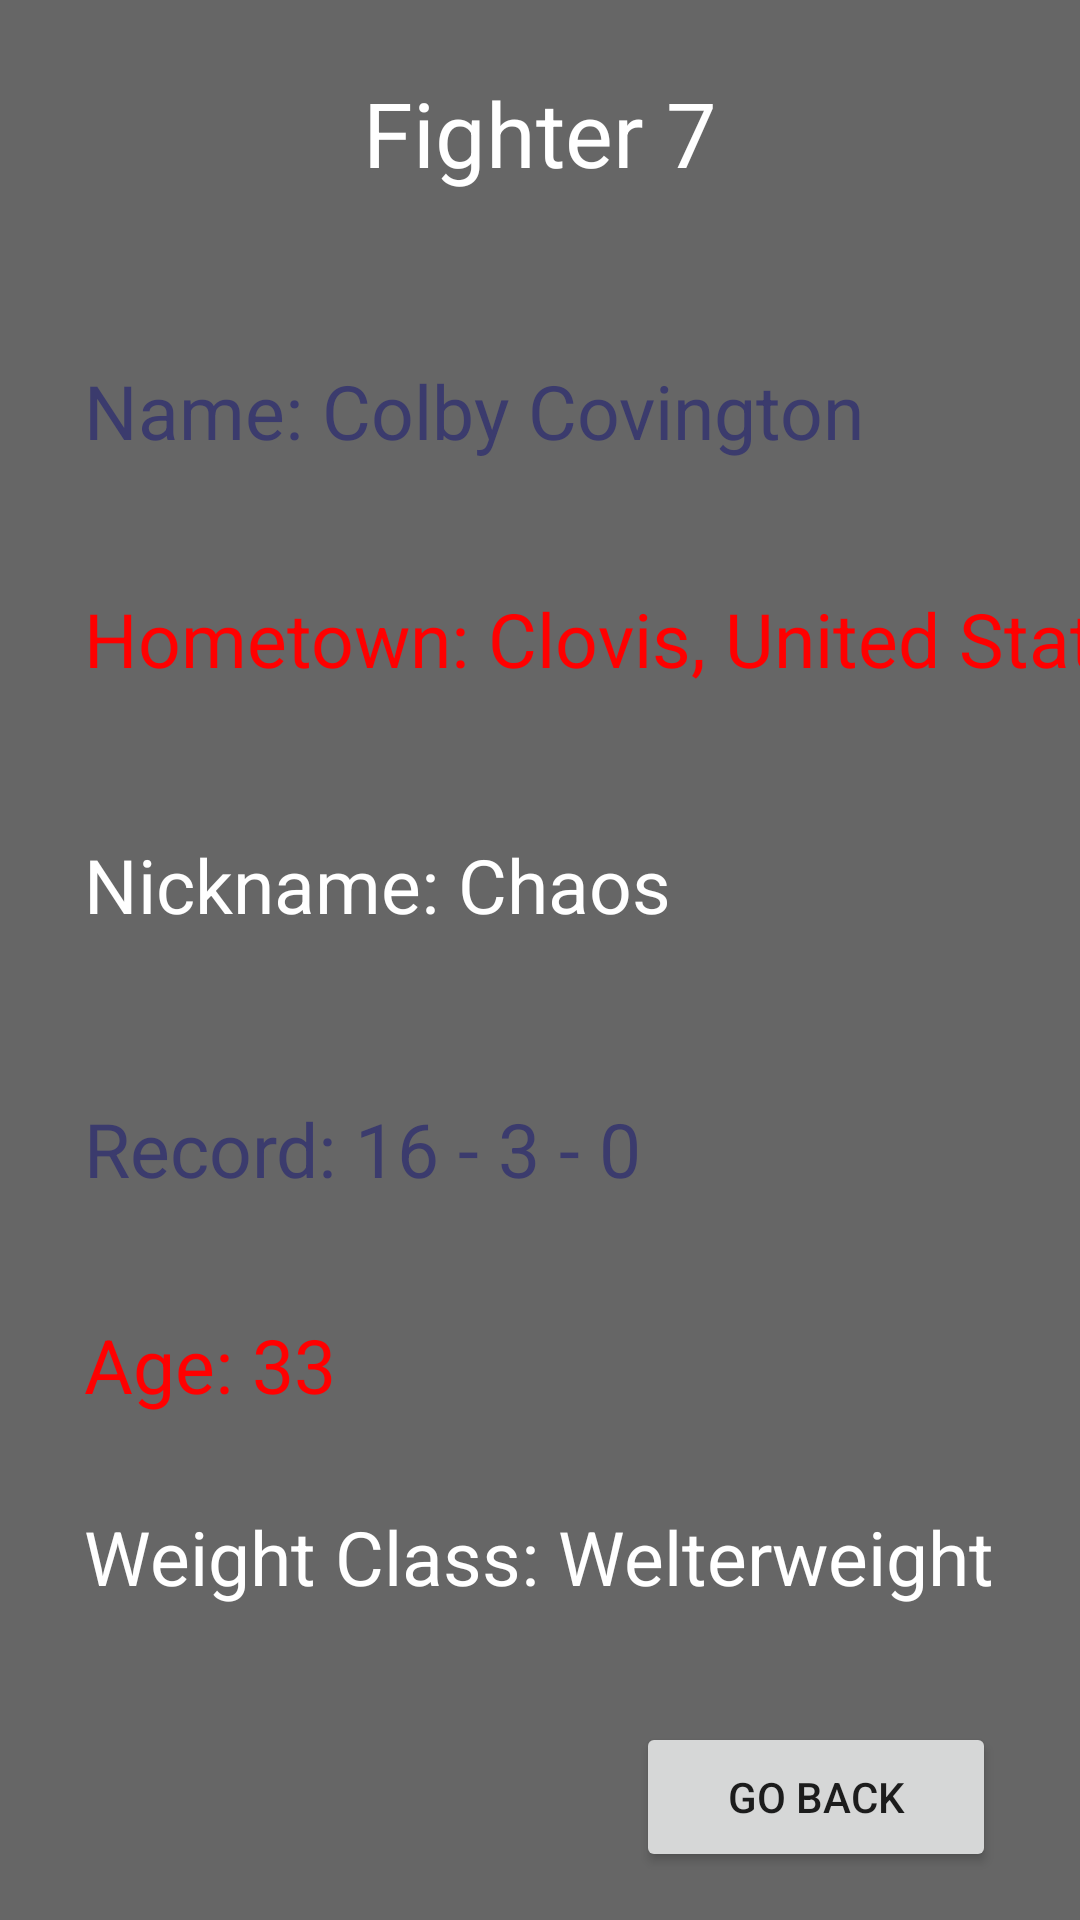

Android layout source for this screen:
<!-- AndroidManifest.xml: application theme Theme.COMP3025UFCFightTrackerApp -->
<!-- res/layout/activity_fighters7.xml -->
<?xml version="1.0" encoding="utf-8"?>
<androidx.constraintlayout.widget.ConstraintLayout xmlns:android="http://schemas.android.com/apk/res/android"
    xmlns:tools="http://schemas.android.com/tools"
    android:layout_width="match_parent"
    android:layout_height="match_parent"
    xmlns:app="http://schemas.android.com/apk/res-auto"
    tools:context=".Fighters7"
    android:background="#666666">

    <TextView
        android:id="@+id/fighter7lbl"
        android:layout_width="203dp"
        android:layout_height="44dp"
        android:layout_marginTop="24dp"
        android:text="Fighter 7"
        android:textAlignment="center"
        android:textSize="30dp"
        android:textColor="@color/white"
        app:layout_constraintEnd_toEndOf="parent"
        app:layout_constraintStart_toStartOf="parent"
        app:layout_constraintTop_toTopOf="parent" />

    <TextView
        android:id="@+id/nameLbl7"
        android:layout_width="355dp"
        android:layout_height="48dp"
        android:layout_marginStart="28dp"
        android:layout_marginTop="52dp"
        android:text="Name: Colby Covington"
        android:textSize="25dp"
        android:textColor="#3b3b6d"
        app:layout_constraintStart_toStartOf="parent"
        app:layout_constraintTop_toBottomOf="@+id/fighter7lbl" />

    <TextView
        android:id="@+id/weightClassLbl"
        android:layout_width="361dp"
        android:layout_height="35dp"
        android:layout_marginStart="28dp"
        android:layout_marginTop="28dp"
        android:text="Weight Class: Welterweight"
        android:textSize="25dp"
        android:textColor="@color/white"
        app:layout_constraintStart_toStartOf="parent"
        app:layout_constraintTop_toBottomOf="@+id/ageLbl" />

    <TextView
        android:id="@+id/ageLbl"
        android:layout_width="221dp"
        android:layout_height="36dp"
        android:layout_marginStart="28dp"
        android:layout_marginTop="32dp"
        android:text="Age: 33"
        android:textSize="25dp"
        android:textColor="#FF0000"
        app:layout_constraintStart_toStartOf="parent"
        app:layout_constraintTop_toBottomOf="@+id/recordLbl" />

    <TextView
        android:id="@+id/nickNameLbl"
        android:layout_width="368dp"
        android:layout_height="56dp"
        android:layout_marginStart="28dp"
        android:layout_marginTop="36dp"
        android:text="Nickname: Chaos"
        android:textSize="25dp"
        android:textColor="@color/white"
        app:layout_constraintStart_toStartOf="parent"
        app:layout_constraintTop_toBottomOf="@+id/townLbl" />

    <TextView
        android:id="@+id/recordLbl"
        android:layout_width="326dp"
        android:layout_height="40dp"
        android:layout_marginStart="28dp"
        android:layout_marginTop="32dp"
        android:text="Record: 16 - 3 - 0"
        android:textSize="25dp"
        android:textColor="#3b3b6d"
        app:layout_constraintStart_toStartOf="parent"
        app:layout_constraintTop_toBottomOf="@+id/nickNameLbl" />

    <TextView
        android:id="@+id/townLbl"
        android:layout_width="368dp"
        android:layout_height="46dp"
        android:layout_marginStart="28dp"
        android:layout_marginTop="28dp"
        android:text="Hometown: Clovis, United States"
        android:textSize="25dp"
        android:textColor="#FF0000"
        app:layout_constraintStart_toStartOf="parent"
        app:layout_constraintTop_toBottomOf="@+id/nameLbl7" />

    <Button
        android:id="@+id/button7"
        android:layout_width="120dp"
        android:layout_height="50dp"
        android:layout_marginEnd="28dp"
        android:layout_marginBottom="16dp"
        android:text="Go Back"
        app:layout_constraintBottom_toBottomOf="parent"
        app:layout_constraintEnd_toEndOf="parent" />

</androidx.constraintlayout.widget.ConstraintLayout>
<!-- resources referenced by this layout -->
<resources>
  <style name="Theme.COMP3025UFCFightTrackerApp" parent="Theme.MaterialComponents.DayNight.DarkActionBar">
          
          <item name="colorPrimary">@color/purple_500</item>
          <item name="colorPrimaryVariant">@color/purple_700</item>
          <item name="colorOnPrimary">@color/white</item>
          
          <item name="colorSecondary">@color/teal_200</item>
          <item name="colorSecondaryVariant">@color/teal_700</item>
          <item name="colorOnSecondary">@color/black</item>
          
          <item name="android:statusBarColor" tools:targetApi="l">?attr/colorPrimaryVariant</item>
          
      </style>
  <!-- not gathered from this repository: default colours our renderer supplied (Android Studio template values) -->
  <color name="purple_500">#FF6200EE</color>
  <color name="purple_700">#FF3700B3</color>
  <color name="teal_200">#FF03DAC5</color>
  <color name="teal_700">#FF018786</color>
  <color name="black">#FF000000</color>
  <color name="white">#FFFFFFFF</color>
</resources>
